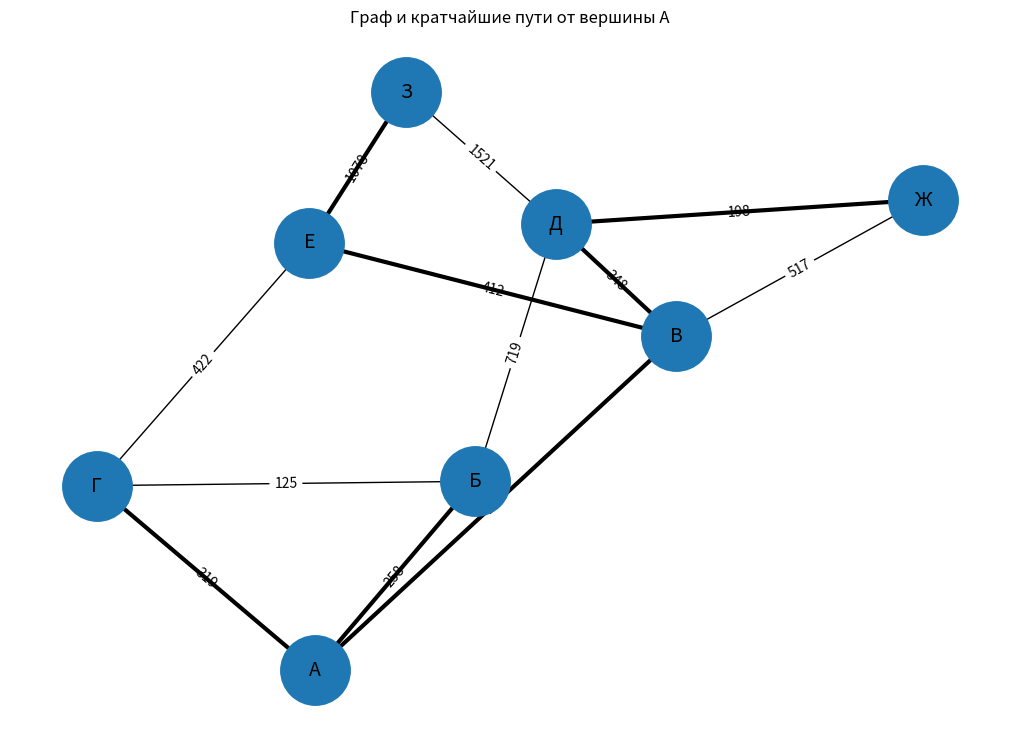

Write the Python code that produced this figure.
import heapq
import matplotlib.pyplot as plt
import networkx as nx


graph = {
    'А': [('Б', 258), ('Г', 319), ('В', 148)],
    'Б': [('А', 258), ('Д', 719), ('Г', 125)],
    'В': [('А', 148), ('Д', 348), ('Е', 412)],
    'Г': [('А', 319), ('Б', 125), ('Е', 422)],
    'Д': [('Б', 719), ('В', 348), ('Ж', 198), ('З', 1521)],
    'Е': [('В', 412), ('Г', 422), ('З', 1078)],
    'Ж': [('Д', 198), ('В', 517)],
    'З': [('Д', 1521), ('Е', 1078)]
}


def dijkstra(graph, start='А'):
    distances = {vertex: float('inf') for vertex in graph}
    previous = {vertex: None for vertex in graph}

    distances[start] = 0
    priority_queue = [(0, start)]

    while priority_queue:
        current_distance, current_vertex = heapq.heappop(priority_queue)

        if current_distance > distances[current_vertex]:
            continue

        for neighbor, weight in graph[current_vertex]:
            distance = current_distance + weight

            if distance < distances[neighbor]:
                distances[neighbor] = distance
                previous[neighbor] = current_vertex
                heapq.heappush(priority_queue, (distance, neighbor))

    return distances, previous


def get_path(previous, start, end):
    path = []
    current = end

    while current is not None:
        path.append(current)
        current = previous[current]

    path.reverse()

    if path[0] == start:
        return path
    return []


def visualize_graph(graph, previous, start='А'):
    G = nx.Graph()

    for node in graph:
        for neighbor, weight in graph[node]:
            G.add_edge(node, neighbor, weight=weight)

    pos = nx.spring_layout(G, seed=42)

    plt.figure(figsize=(10, 7))

    nx.draw(
        G, pos,
        with_labels=True,
        node_size=2500,
        font_size=14
    )

    edge_labels = nx.get_edge_attributes(G, 'weight')
    nx.draw_networkx_edge_labels(G, pos, edge_labels=edge_labels)

    shortest_edges = []
    for node in graph:
        if node != start and previous[node]:
            shortest_edges.append((previous[node], node))

    nx.draw_networkx_edges(
        G, pos,
        edgelist=shortest_edges,
        width=3
    )

    plt.title(f"Граф и кратчайшие пути от вершины {start}")
    plt.show()

start_vertex = 'А'
distances, previous = dijkstra(graph, start_vertex)

print("Кратчайшие расстояния:")
for vertex, dist in distances.items():
    print(f"{start_vertex} -> {vertex}: {dist}")

print("\nКратчайшие пути:")
for vertex in graph:
    path = get_path(previous, start_vertex, vertex)
    print(f"{start_vertex} -> {vertex}: {' -> '.join(path)}")

visualize_graph(graph, previous, start_vertex)
